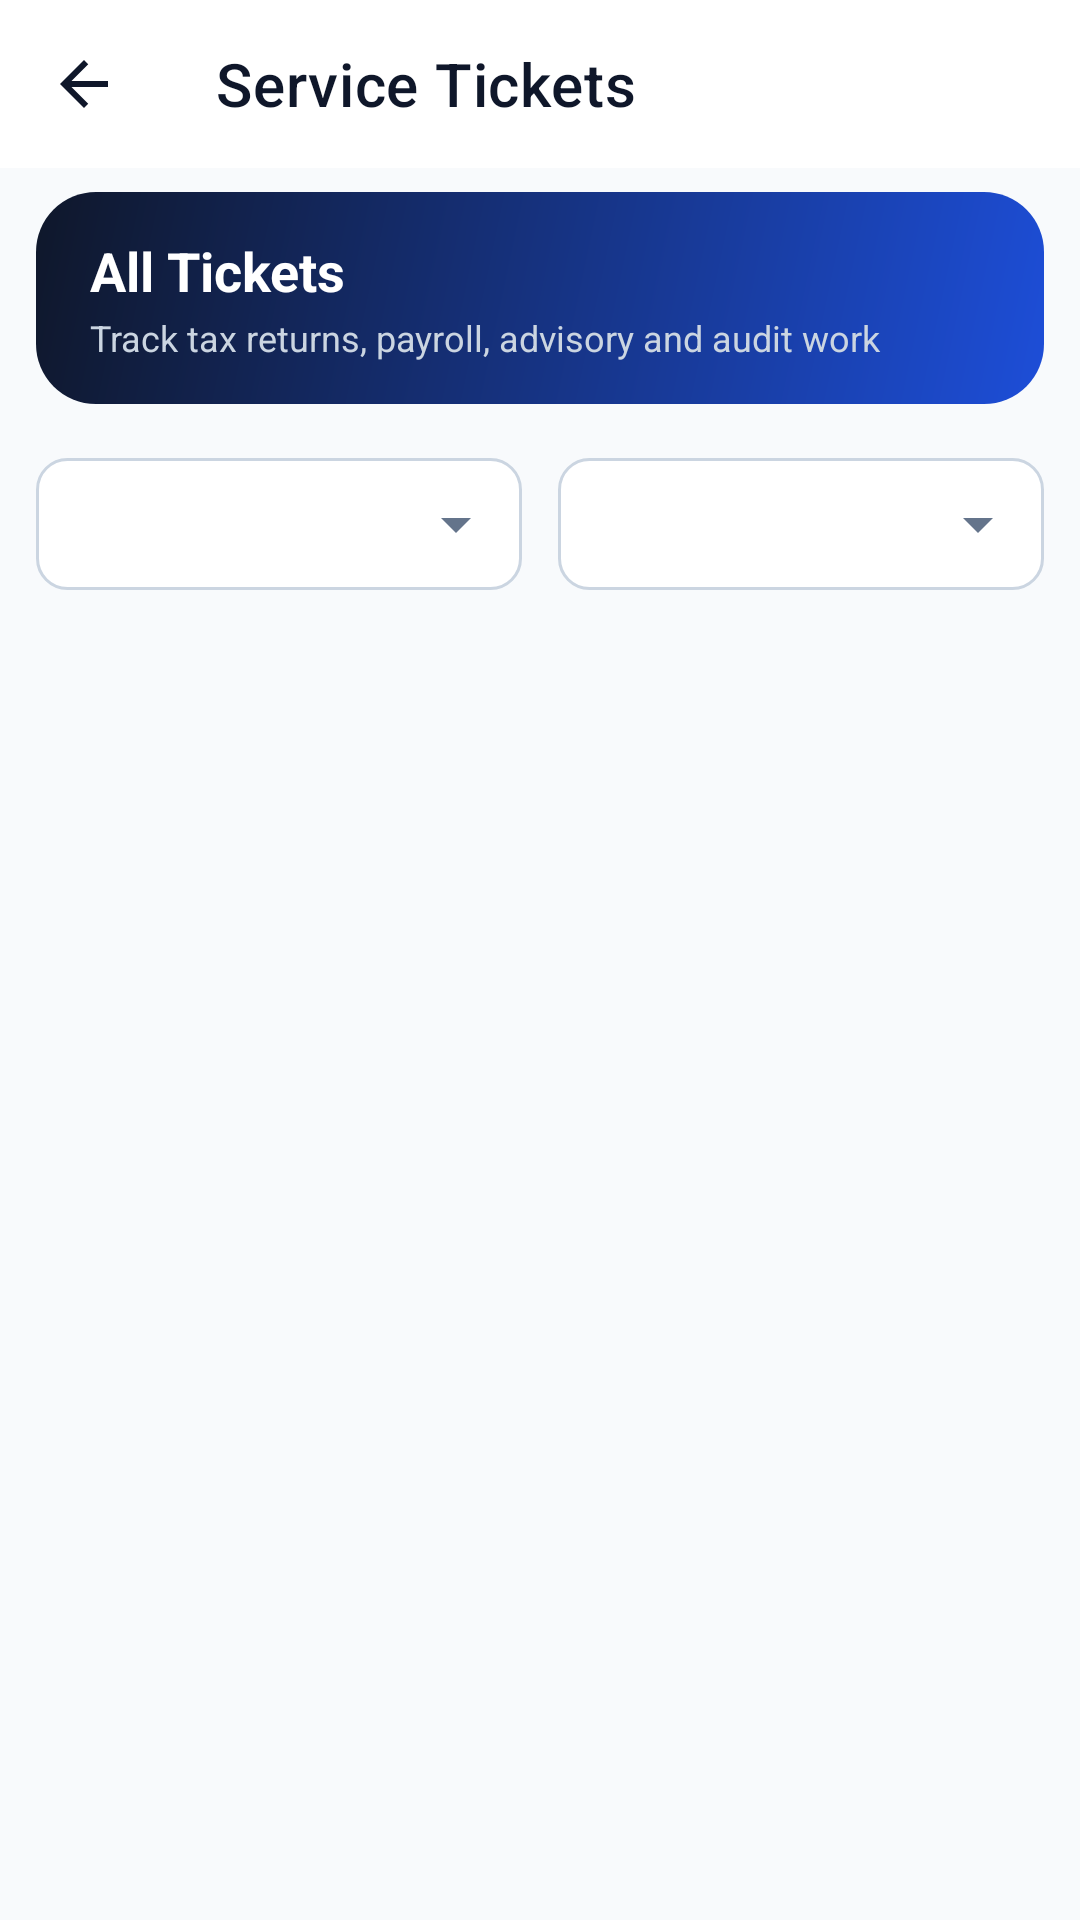

Reconstruct the res/layout file that produces this screen, plus the resources it refers to.
<!-- AndroidManifest.xml: application theme Theme.ApexLedger -->
<!-- res/layout/activity_staff_tickets.xml -->
<?xml version="1.0" encoding="utf-8"?>
<LinearLayout xmlns:android="http://schemas.android.com/apk/res/android"
    xmlns:app="http://schemas.android.com/apk/res-auto"
    android:layout_width="match_parent"
    android:layout_height="match_parent"
    android:orientation="vertical"
    android:background="@color/gray_50">

    <com.google.android.material.appbar.MaterialToolbar
        android:id="@+id/toolbar"
        android:layout_width="match_parent"
        android:layout_height="?attr/actionBarSize"
        android:background="@color/white"
        app:titleTextColor="@color/navy"
        app:navigationIcon="@drawable/ic_back_arrow"
        app:title="Service Tickets" />

    <LinearLayout
        android:layout_width="match_parent"
        android:layout_height="wrap_content"
        android:orientation="vertical"
        android:background="@drawable/bg_banner_gradient"
        android:paddingHorizontal="18dp"
        android:paddingVertical="14dp"
        android:layout_marginHorizontal="12dp"
        android:layout_marginTop="8dp"
        android:layout_marginBottom="6dp">

        <TextView
            android:layout_width="wrap_content"
            android:layout_height="wrap_content"
            android:text="All Tickets"
            android:textColor="@color/on_primary"
            android:textStyle="bold"
            android:textSize="18sp" />

        <TextView
            android:layout_width="wrap_content"
            android:layout_height="wrap_content"
            android:text="Track tax returns, payroll, advisory and audit work"
            android:textColor="#CBD5E1"
            android:textSize="12sp"
            android:layout_marginTop="2dp" />
    </LinearLayout>

    <LinearLayout
        android:layout_width="match_parent"
        android:layout_height="wrap_content"
        android:orientation="horizontal"
        android:padding="12dp">

        <Spinner
            android:id="@+id/spinnerFilterStatus"
            android:layout_width="0dp"
            android:layout_weight="1"
            android:layout_height="44dp"
            android:background="@drawable/bg_spinner"
            android:layout_marginEnd="6dp" />

        <Spinner
            android:id="@+id/spinnerFilterPriority"
            android:layout_width="0dp"
            android:layout_weight="1"
            android:layout_height="44dp"
            android:background="@drawable/bg_spinner"
            android:layout_marginStart="6dp" />

    </LinearLayout>

    <TextView
        android:id="@+id/tvEmptyState"
        android:layout_width="match_parent"
        android:layout_height="wrap_content"
        android:text="No tickets found for these filters. Pull down to refresh."
        android:textColor="@color/gray_500"
        android:textSize="14sp"
        android:gravity="center"
        android:padding="32dp"
        android:visibility="gone" />

    <androidx.recyclerview.widget.RecyclerView
        android:id="@+id/rvStaffTickets"
        android:layout_width="match_parent"
        android:layout_height="match_parent"
        android:padding="16dp" />

</LinearLayout>
<!-- resources referenced by this layout -->
<resources>
  <color name="gray_50">#F8FAFC</color>
  <color name="gray_500">#64748B</color>
  <color name="navy">#0F172A</color>
  <color name="on_primary">#FFFFFF</color>
  <color name="white">#FFFFFF</color>
  <!-- drawable bg_banner_gradient (drawable) -->
  <?xml version="1.0" encoding="utf-8"?>
  <shape xmlns:android="http://schemas.android.com/apk/res/android" android:shape="rectangle">
      <gradient android:angle="315" android:startColor="#0F172A" android:endColor="#1D4ED8" />
      <corners android:radius="20dp" />
  </shape>
  <!-- drawable bg_spinner (drawable) -->
  <?xml version="1.0" encoding="utf-8"?>
  <layer-list xmlns:android="http://schemas.android.com/apk/res/android">
      <item android:drawable="@drawable/bg_input_field" />
      <item
          android:drawable="@drawable/ic_dropdown_arrow"
          android:gravity="center_vertical|end"
          android:width="24dp"
          android:height="24dp"
          android:end="10dp" />
  </layer-list>
  <!-- drawable ic_back_arrow (drawable) -->
  <vector xmlns:android="http://schemas.android.com/apk/res/android"
      android:width="24dp"
      android:height="24dp"
      android:viewportWidth="24"
      android:viewportHeight="24"
      android:tint="@color/navy">
      <path
          android:fillColor="@android:color/white"
          android:pathData="M20,11H7.83l5.59,-5.59L12,4l-8,8 8,8 1.41,-1.41L7.83,13H20v-2z"/>
  </vector>
  <style name="Theme.ApexLedger" parent="Theme.MaterialComponents.DayNight.NoActionBar">
          <item name="colorPrimary">@color/primary</item>
          <item name="colorOnPrimary">@color/on_primary</item>
          <item name="colorPrimaryDark">@color/primary_dark</item>
          <item name="colorAccent">@color/success</item>
          <item name="android:windowBackground">@color/background</item>
          <item name="android:statusBarColor">@color/status_bar</item>
          <item name="android:navigationBarColor">@color/white</item>
      </style>
  <!-- drawable bg_input_field (drawable) -->
  <?xml version="1.0" encoding="utf-8"?>
  <shape xmlns:android="http://schemas.android.com/apk/res/android"
      android:shape="rectangle">
      <corners android:radius="10dp" />
      <solid android:color="@color/white" />
      <stroke android:width="1dp" android:color="@color/gray_300" />
  </shape>
  <!-- drawable ic_dropdown_arrow (drawable) -->
  <?xml version="1.0" encoding="utf-8"?>
  <vector xmlns:android="http://schemas.android.com/apk/res/android"
      android:width="24dp" android:height="24dp"
      android:viewportWidth="24" android:viewportHeight="24"
      android:tint="@color/gray_500">
      <path android:fillColor="#FF000000" android:pathData="M7,10l5,5 5,-5z" />
  </vector>
  <color name="primary">#2563EB</color>
  <color name="primary_dark">#1D4ED8</color>
  <color name="success">#16A34A</color>
  <color name="background">@color/gray_50</color>
  <color name="status_bar">#0F172A</color>
  <color name="gray_300">#CBD5E1</color>
</resources>
